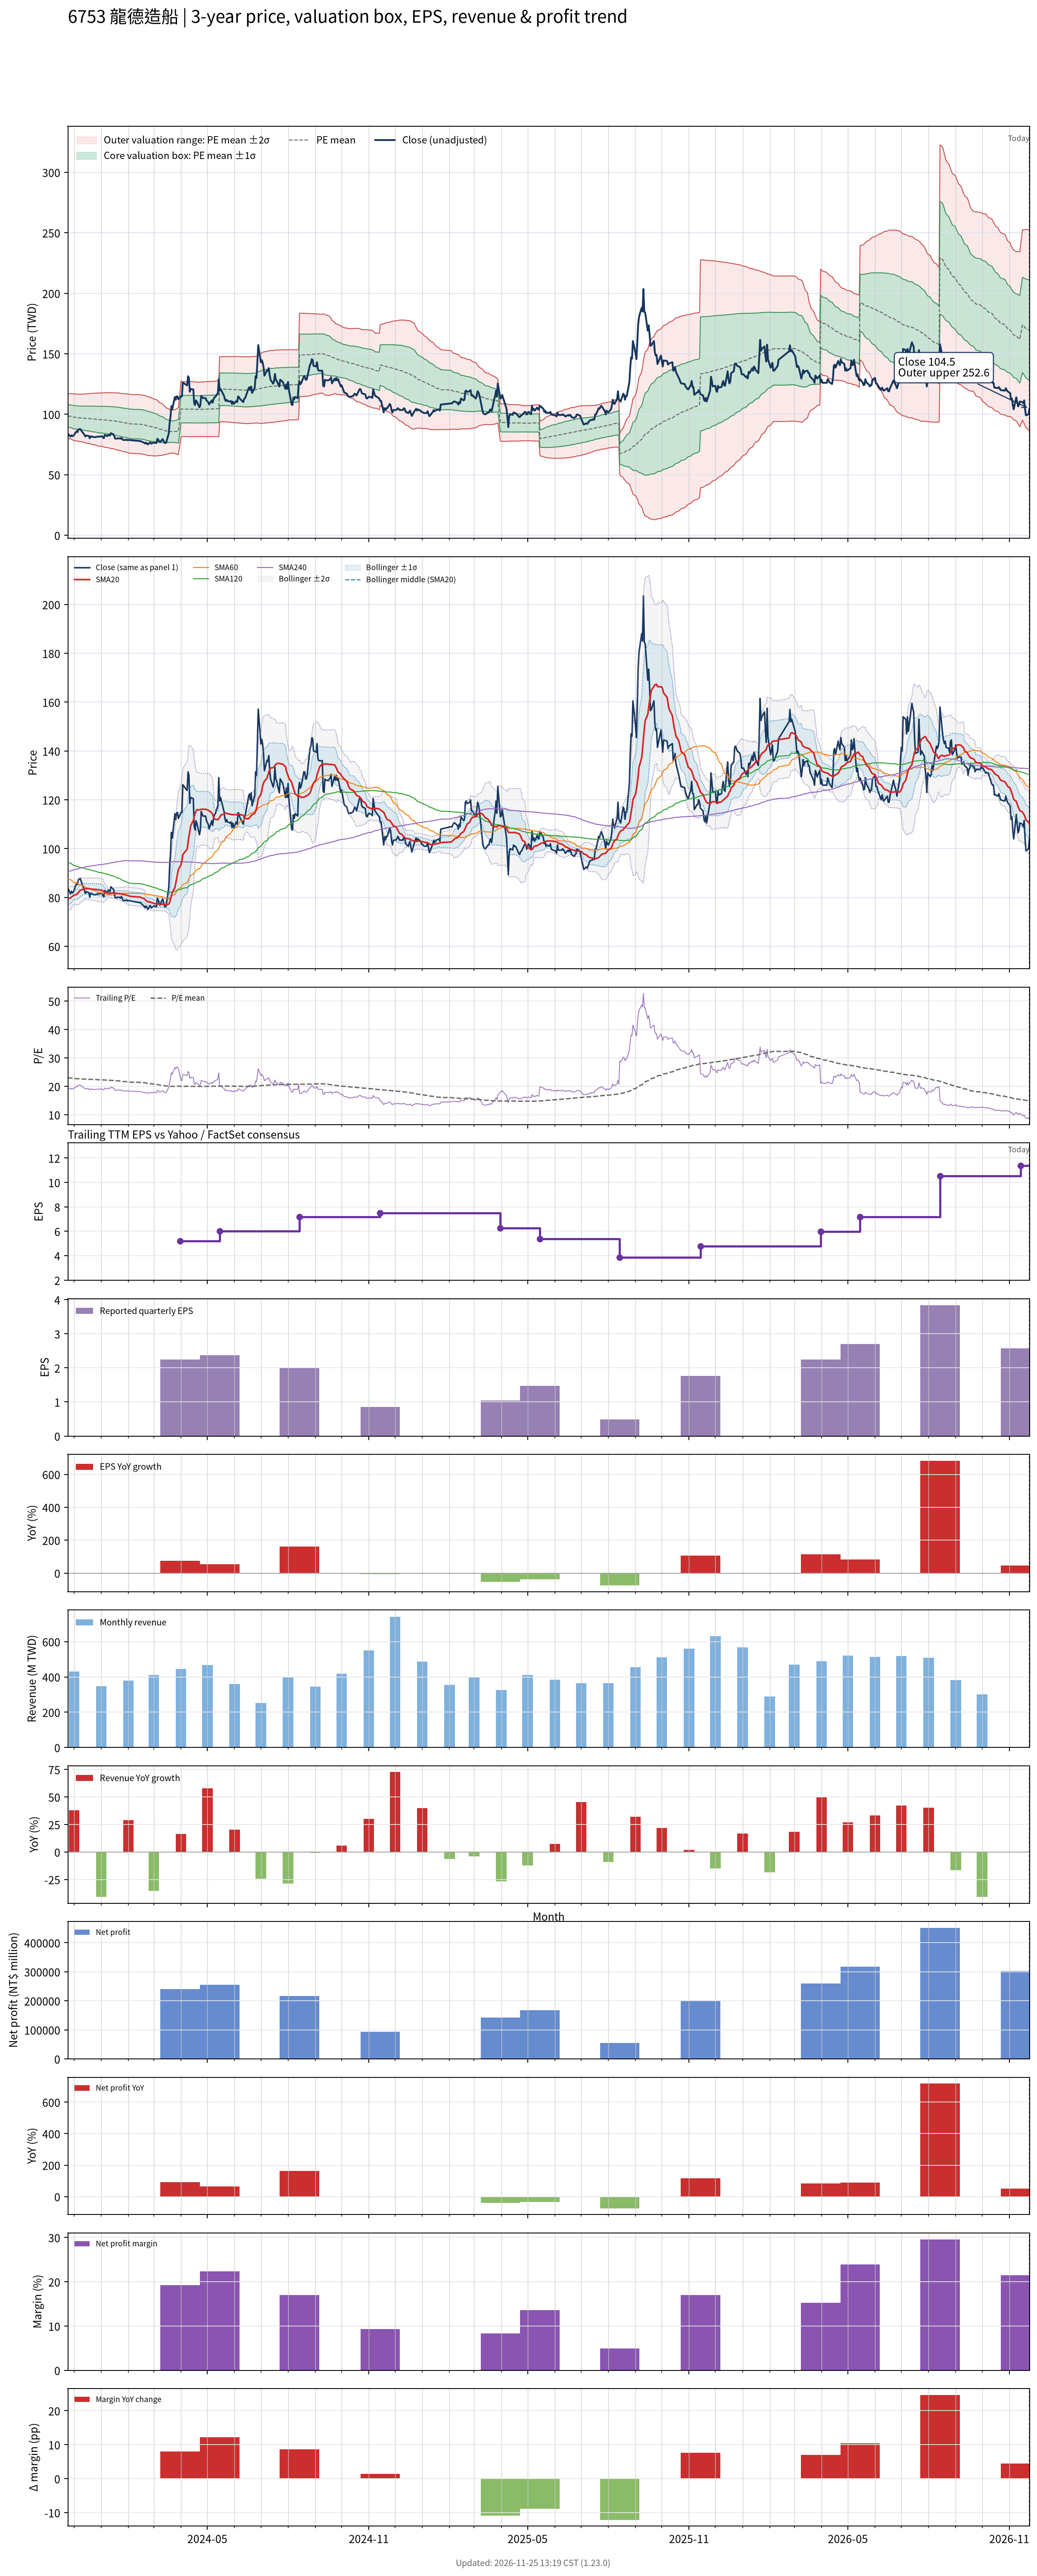

The table this chart was drawn from, first rows:
# chart-version: skill-stock-dynamic-val…
date, close, available_date, period_end, eps, ttm_eps, pe, pe_mean, pe_std, price_m2, price_m1, price_mean, price_p1, price_p2, forward_eps, forward_pe, forward_pe_mean, forward_pe_std, forward_price_m2, forward_price_m1, forward_price_mean, forward_price_p1, forward_price_p2, sma20
2023-11-24, 83.81, 2023-11-14, 2023-09-30, 0.91, 4.286, 19.56, 22.99, 2.153, 80.06, 89.28, 98.51, 107.7, 117, , , , , , , , , , 79.59
2023-11-27, 81.52, 2023-11-14, 2023-09-30, 0.91, 4.286, 19.02, 22.94, 2.179, 79.64, 88.98, 98.32, 107.7, 117, , , , , , , , , , 79.78
2023-11-28, 82.57, 2023-11-14, 2023-09-30, 0.91, 4.286, 19.27, 22.89, 2.197, 79.28, 88.7, 98.12, 107.5, 117, , , , , , , , , , 80.12
2023-11-29, 81.9, 2023-11-14, 2023-09-30, 0.91, 4.286, 19.11, 22.85, 2.219, 78.9, 88.42, 97.93, 107.4, 117, , , , , , , , , , 80.43
2023-11-30, 82.1, 2023-11-14, 2023-09-30, 0.91, 4.286, 19.16, 22.8, 2.238, 78.55, 88.14, 97.73, 107.3, 116.9, , , , , , , , , , 80.68
2023-12-01, 82.86, 2023-11-14, 2023-09-30, 0.91, 4.286, 19.33, 22.76, 2.252, 78.23, 87.88, 97.53, 107.2, 116.8, , , , , , , , , , 80.95
2023-12-04, 86, 2023-11-14, 2023-09-30, 0.91, 4.286, 20.07, 22.72, 2.255, 78.02, 87.69, 97.35, 107, 116.7, , , , , , , , , , 81.24
2023-12-05, 85.24, 2023-11-14, 2023-09-30, 0.91, 4.286, 19.89, 22.68, 2.265, 77.78, 87.49, 97.19, 106.9, 116.6, , , , , , , , , , 81.56
2023-12-06, 87.33, 2023-11-14, 2023-09-30, 0.91, 4.286, 20.38, 22.66, 2.274, 77.61, 87.35, 97.1, 106.8, 116.6, , , , , , , , , , 81.98
2023-12-07, 87.62, 2023-11-14, 2023-09-30, 0.91, 4.286, 20.44, 22.65, 2.282, 77.49, 87.27, 97.05, 106.8, 116.6, , , , , , , , , , 82.47
2023-12-08, 87.81, 2023-11-14, 2023-09-30, 0.91, 4.286, 20.49, 22.63, 2.29, 77.36, 87.17, 96.99, 106.8, 116.6, , , , , , , , , , 82.98
2023-12-11, 84.86, 2023-11-14, 2023-09-30, 0.91, 4.286, 19.8, 22.61, 2.304, 77.17, 87.04, 96.91, 106.8, 116.7, , , , , , , , , , 83.3
2023-12-12, 83.9, 2023-11-14, 2023-09-30, 0.91, 4.286, 19.58, 22.59, 2.32, 76.93, 86.87, 96.81, 106.8, 116.7, , , , , , , , , , 83.45
2023-12-13, 82.86, 2023-11-14, 2023-09-30, 0.91, 4.286, 19.33, 22.57, 2.338, 76.68, 86.7, 96.72, 106.7, 116.8, , , , , , , , , , 83.6
2023-12-14, 81.62, 2023-11-14, 2023-09-30, 0.91, 4.286, 19.04, 22.54, 2.36, 76.39, 86.51, 96.62, 106.7, 116.8, , , , , , , , , , 83.57
2023-12-15, 82.38, 2023-11-14, 2023-09-30, 0.91, 4.286, 19.22, 22.52, 2.378, 76.14, 86.33, 96.53, 106.7, 116.9, , , , , , , , , , 83.62
2023-12-18, 82, 2023-11-14, 2023-09-30, 0.91, 4.286, 19.13, 22.51, 2.395, 75.93, 86.19, 96.46, 106.7, 117, , , , , , , , , , 83.6
2023-12-19, 80.1, 2023-11-14, 2023-09-30, 0.91, 4.286, 18.69, 22.49, 2.417, 75.65, 86.01, 96.37, 106.7, 117.1, , , , , , , , , , 83.53
2023-12-20, 81.71, 2023-11-14, 2023-09-30, 0.91, 4.286, 19.07, 22.46, 2.437, 75.38, 85.82, 96.27, 106.7, 117.2, , , , , , , , , , 83.5
2023-12-21, 81.71, 2023-11-14, 2023-09-30, 0.91, 4.286, 19.07, 22.44, 2.455, 75.14, 85.66, 96.18, 106.7, 117.2, , , , , , , , , , 83.5
2023-12-22, 81.33, 2023-11-14, 2023-09-30, 0.91, 4.286, 18.98, 22.42, 2.473, 74.91, 85.51, 96.1, 106.7, 117.3, , , , , , , , , , 83.37
2023-12-25, 81.05, 2023-11-14, 2023-09-30, 0.91, 4.286, 18.91, 22.41, 2.49, 74.68, 85.36, 96.03, 106.7, 117.4, , , , , , , , , , 83.35
2023-12-26, 81.24, 2023-11-14, 2023-09-30, 0.91, 4.286, 18.96, 22.39, 2.507, 74.47, 85.21, 95.95, 106.7, 117.4, , , , , , , , , , 83.28
2023-12-27, 81.33, 2023-11-14, 2023-09-30, 0.91, 4.286, 18.98, 22.36, 2.526, 74.19, 85.01, 95.84, 106.7, 117.5, , , , , , , , , , 83.25
2023-12-28, 81.52, 2023-11-14, 2023-09-30, 0.91, 4.286, 19.02, 22.33, 2.544, 73.91, 84.81, 95.72, 106.6, 117.5, , , , , , , , , , 83.22
2023-12-29, 81.43, 2023-11-14, 2023-09-30, 0.91, 4.286, 19, 22.31, 2.562, 73.66, 84.64, 95.62, 106.6, 117.6, , , , , , , , , , 83.15
2024-01-02, 81.81, 2023-11-14, 2023-09-30, 0.91, 4.286, 19.09, 22.29, 2.577, 73.45, 84.49, 95.54, 106.6, 117.6, , , , , , , , , , 82.94
2024-01-03, 80.86, 2023-11-14, 2023-09-30, 0.91, 4.286, 18.87, 22.27, 2.596, 73.18, 84.31, 95.43, 106.6, 117.7, , , , , , , , , , 82.72
2024-01-04, 80.19, 2023-11-14, 2023-09-30, 0.91, 4.286, 18.71, 22.25, 2.615, 72.93, 84.13, 95.34, 106.5, 117.7, , , , , , , , , , 82.37
2024-01-05, 82.86, 2023-11-14, 2023-09-30, 0.91, 4.286, 19.33, 22.23, 2.626, 72.77, 84.02, 95.28, 106.5, 117.8, , , , , , , , , , 82.13
2024-01-08, 81.9, 2023-11-14, 2023-09-30, 0.91, 4.286, 19.11, 22.21, 2.641, 72.53, 83.85, 95.17, 106.5, 117.8, , , , , , , , , , 81.83
2024-01-09, 83.05, 2023-11-14, 2023-09-30, 0.91, 4.286, 19.38, 22.19, 2.653, 72.36, 83.73, 95.1, 106.5, 117.8, , , , , , , , , , 81.74
2024-01-10, 82.57, 2023-11-14, 2023-09-30, 0.91, 4.286, 19.27, 22.16, 2.666, 72.13, 83.55, 94.98, 106.4, 117.8, , , , , , , , , , 81.68
2024-01-11, 82.38, 2023-11-14, 2023-09-30, 0.91, 4.286, 19.22, 22.13, 2.678, 71.89, 83.36, 94.84, 106.3, 117.8, , , , , , , , , , 81.65
2024-01-12, 84.38, 2023-11-14, 2023-09-30, 0.91, 4.286, 19.69, 22.1, 2.686, 71.7, 83.21, 94.72, 106.2, 117.8, , , , , , , , , , 81.79
2024-01-15, 83.33, 2023-11-14, 2023-09-30, 0.91, 4.286, 19.44, 22.08, 2.697, 71.5, 83.06, 94.62, 106.2, 117.7, , , , , , , , , , 81.84
2024-01-16, 81.62, 2023-11-14, 2023-09-30, 0.91, 4.286, 19.04, 22.05, 2.711, 71.25, 82.87, 94.49, 106.1, 117.7, , , , , , , , , , 81.82
2024-01-17, 79.81, 2023-11-14, 2023-09-30, 0.91, 4.286, 18.62, 22.02, 2.728, 70.97, 82.66, 94.36, 106, 117.7, , , , , , , , , , 81.8
2024-01-18, 79.81, 2023-11-14, 2023-09-30, 0.91, 4.286, 18.62, 21.98, 2.745, 70.68, 82.44, 94.21, 106, 117.7, , , , , , , , , , 81.71
2024-01-19, 80, 2023-11-14, 2023-09-30, 0.91, 4.286, 18.67, 21.95, 2.76, 70.4, 82.23, 94.06, 105.9, 117.7, , , , , , , , , , 81.62
2024-01-22, 80.1, 2023-11-14, 2023-09-30, 0.91, 4.286, 18.69, 21.89, 2.762, 70.16, 82, 93.83, 105.7, 117.5, , , , , , , , , , 81.56
2024-01-23, 79.71, 2023-11-14, 2023-09-30, 0.91, 4.286, 18.6, 21.85, 2.768, 69.9, 81.76, 93.62, 105.5, 117.3, , , , , , , , , , 81.5
2024-01-24, 80.48, 2023-11-14, 2023-09-30, 0.91, 4.286, 18.78, 21.81, 2.78, 69.65, 81.56, 93.47, 105.4, 117.3, , , , , , , , , , 81.46
2024-01-25, 79.52, 2023-11-14, 2023-09-30, 0.91, 4.286, 18.56, 21.77, 2.79, 69.37, 81.33, 93.29, 105.2, 117.2, , , , , , , , , , 81.37
2024-01-26, 78.76, 2023-11-14, 2023-09-30, 0.91, 4.286, 18.38, 21.72, 2.798, 69.1, 81.09, 93.08, 105.1, 117.1, , , , , , , , , , 81.23
2024-01-29, 78.76, 2023-11-14, 2023-09-30, 0.91, 4.286, 18.38, 21.67, 2.803, 68.84, 80.85, 92.86, 104.9, 116.9, , , , , , , , , , 81.1
2024-01-30, 79.05, 2023-11-14, 2023-09-30, 0.91, 4.286, 18.44, 21.63, 2.814, 68.57, 80.63, 92.69, 104.7, 116.8, , , , , , , , , , 80.96
2024-01-31, 78.57, 2023-11-14, 2023-09-30, 0.91, 4.286, 18.33, 21.59, 2.829, 68.29, 80.42, 92.55, 104.7, 116.8, , , , , , , , , , 80.84
2024-02-01, 78.67, 2023-11-14, 2023-09-30, 0.91, 4.286, 18.36, 21.57, 2.845, 68.06, 80.25, 92.44, 104.6, 116.8, , , , , , , , , , 80.77
2024-02-02, 78.76, 2023-11-14, 2023-09-30, 0.91, 4.286, 18.38, 21.51, 2.839, 67.86, 80.03, 92.19, 104.4, 116.5, , , , , , , , , , 80.56
2024-02-05, 78.48, 2023-11-14, 2023-09-30, 0.91, 4.286, 18.31, 21.46, 2.837, 67.64, 79.8, 91.96, 104.1, 116.3, , , , , , , , , , 80.39
2024-02-15, 77.81, 2023-11-14, 2023-09-30, 0.91, 4.286, 18.16, 21.41, 2.844, 67.38, 79.57, 91.75, 103.9, 116.1, , , , , , , , , , 80.13
2024-02-16, 77.33, 2023-11-14, 2023-09-30, 0.91, 4.286, 18.04, 21.36, 2.846, 67.13, 79.33, 91.52, 103.7, 115.9, , , , , , , , , , 79.87
2024-02-19, 76.48, 2023-11-14, 2023-09-30, 0.91, 4.286, 17.84, 21.3, 2.852, 66.85, 79.07, 91.3, 103.5, 115.7, , , , , , , , , , 79.57
2024-02-20, 75.71, 2023-11-14, 2023-09-30, 0.91, 4.286, 17.67, 21.24, 2.852, 66.6, 78.82, 91.04, 103.3, 115.5, , , , , , , , , , 79.14
2024-02-21, 76.48, 2023-11-14, 2023-09-30, 0.91, 4.286, 17.84, 21.19, 2.852, 66.35, 78.58, 90.8, 103, 115.2, , , , , , , , , , 78.8
2024-02-22, 76.1, 2023-11-14, 2023-09-30, 0.91, 4.286, 17.76, 21.13, 2.846, 66.14, 78.34, 90.54, 102.7, 114.9, , , , , , , , , , 78.52
2024-02-23, 75.05, 2023-11-14, 2023-09-30, 0.91, 4.286, 17.51, 21.05, 2.829, 65.98, 78.11, 90.23, 102.4, 114.5, , , , , , , , , , 78.28
2024-02-26, 76.76, 2023-11-14, 2023-09-30, 0.91, 4.286, 17.91, 20.99, 2.812, 65.86, 77.91, 89.96, 102, 114.1, , , , , , , , , , 78.13
... 667 more rows
